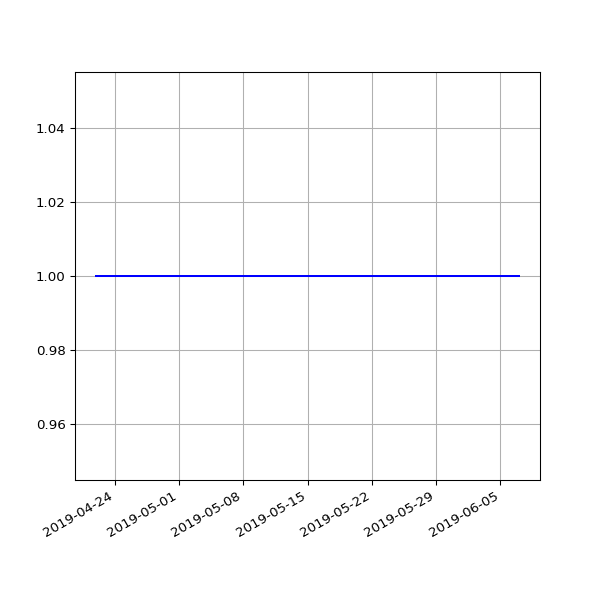

The table this chart was drawn from, first rows:
date, 2.03
2019-04-22 07:00:26 +0100, 1
2019-05-01 07:20:31 +0100, 1
2019-05-04 07:15:27 +0100, 1
2019-05-07 07:29:37 +0100, 1
2019-05-10 07:10:29 +0100, 1
2019-05-13 07:01:24 +0100, 1
2019-05-16 07:14:22 +0100, 1
2019-05-19 06:46:07 +0100, 1
2019-05-22 07:06:31 +0100, 1
2019-05-25 07:04:15 +0100, 1
2019-06-01 06:56:39 +0100, 1
2019-06-04 06:58:16 +0100, 1
2019-06-07 07:01:51 +0100, 1
